Labelled photos from "datos", an image-classification folder in Go-Birds-Dev/Go_birds. The possible labels are: ara ararauna, chroicocephalus ridibundus, eubucco bourcierii, laterallus albigularis, melanerpes formicivorus, patagioenas subvinacea, platalea ajaja, rynchops niger, theristicus caudatus, vultur gryphus.

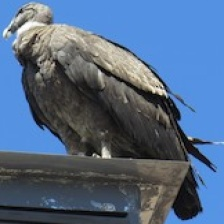
Label: vultur gryphus

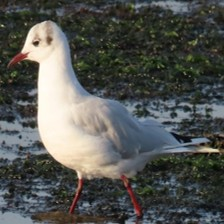
Label: chroicocephalus ridibundus

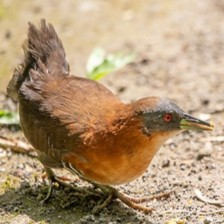
Label: laterallus albigularis

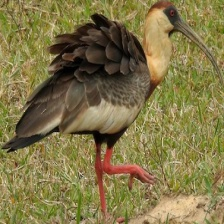
Label: theristicus caudatus

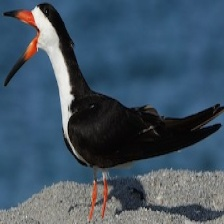
Label: rynchops niger

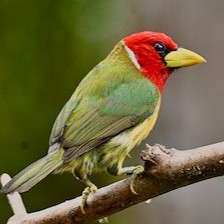
Label: eubucco bourcierii
